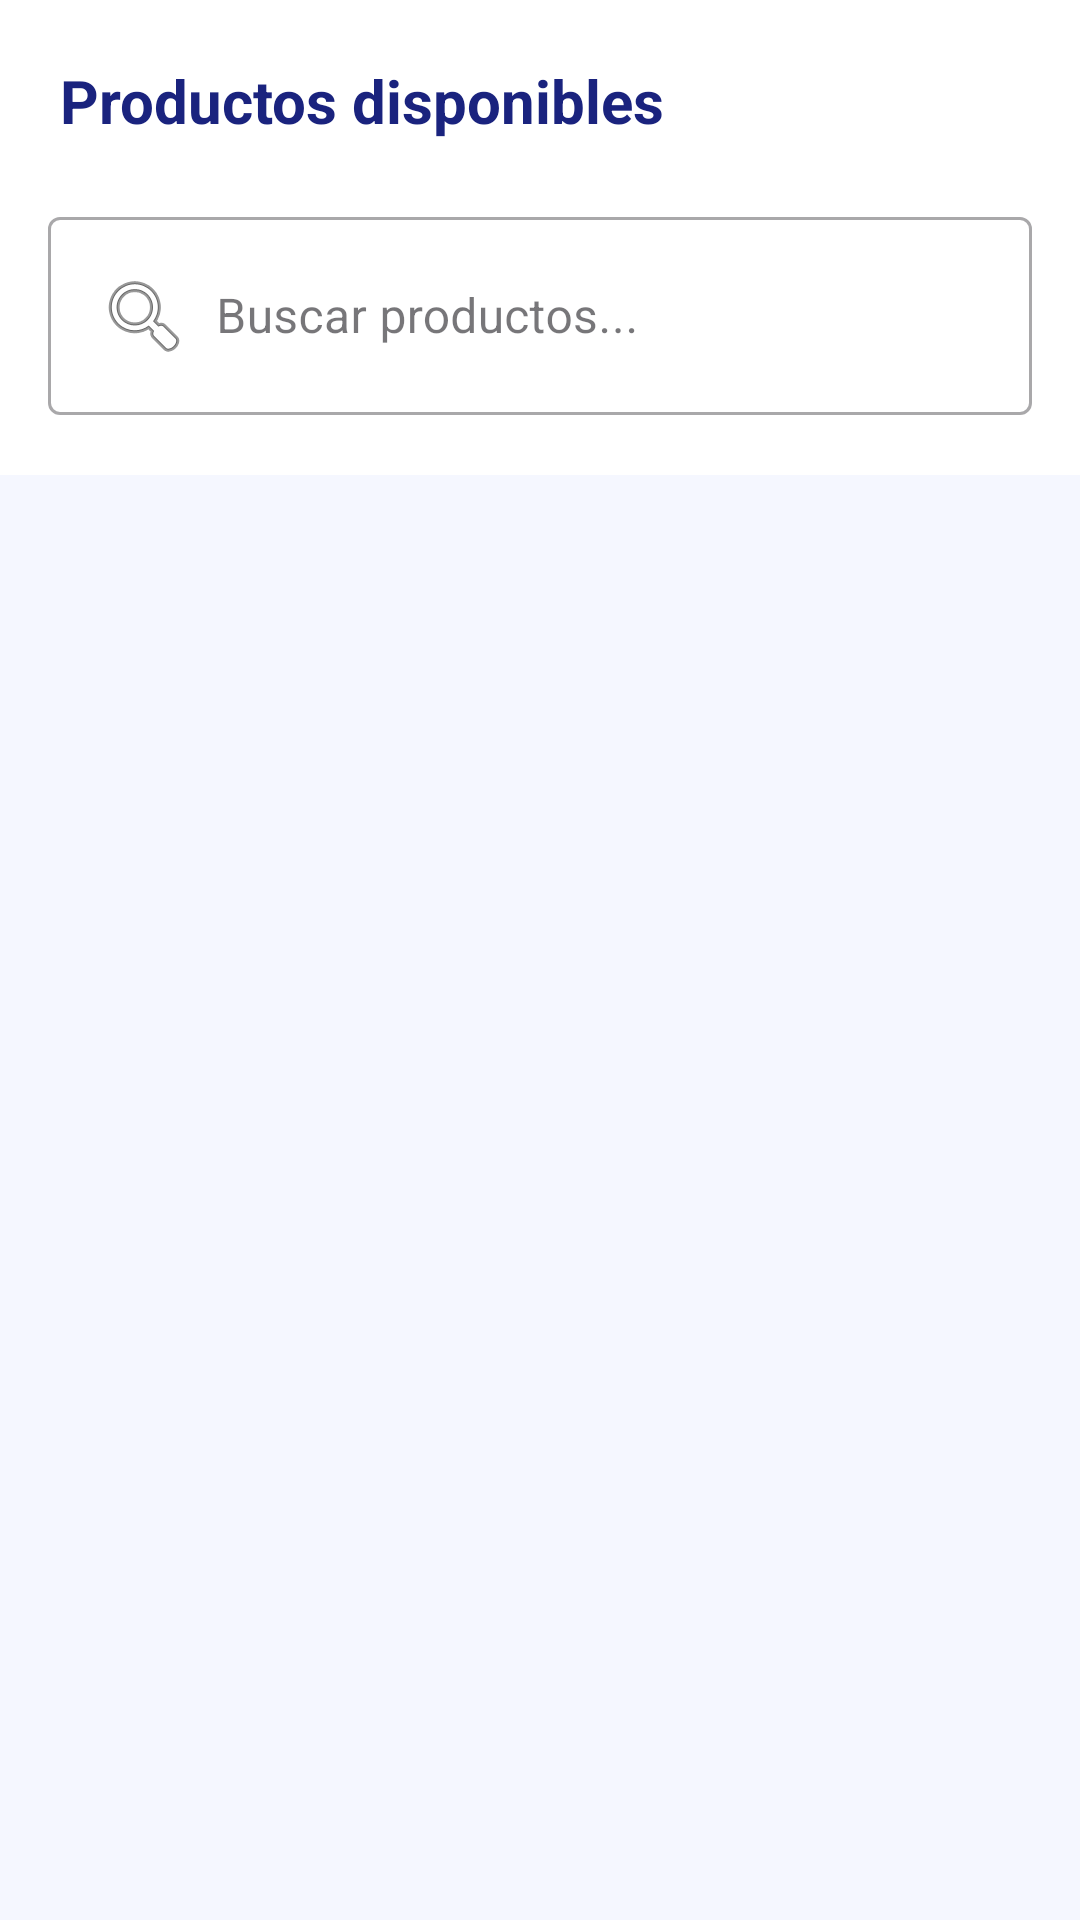

Android layout source for this screen:
<!-- AndroidManifest.xml: application theme Theme.ProyectoMov2DeepBlueMarket -->
<!-- res/layout/activity_product_list.xml -->
<?xml version="1.0" encoding="utf-8"?>
<LinearLayout xmlns:android="http://schemas.android.com/apk/res/android"
    xmlns:app="http://schemas.android.com/apk/res-auto"
    android:layout_width="match_parent"
    android:layout_height="match_parent"
    android:orientation="vertical"
    android:background="#F5F7FF">

    
    <LinearLayout
        android:layout_width="match_parent"
        android:layout_height="wrap_content"
        android:orientation="vertical"
        android:background="#FFFFFF"
        android:paddingBottom="8dp">

        <TextView
            android:layout_width="match_parent"
            android:layout_height="wrap_content"
            android:text="Productos disponibles"
            android:textSize="20sp"
            android:textStyle="bold"
            android:textColor="#1A237E"
            android:padding="20dp" />

        
        <com.google.android.material.textfield.TextInputLayout
            android:layout_width="match_parent"
            android:layout_height="wrap_content"
            android:layout_marginHorizontal="16dp"
            android:layout_marginBottom="8dp"
            style="@style/Widget.MaterialComponents.TextInputLayout.OutlinedBox"
            android:hint="Buscar productos...">

            <com.google.android.material.textfield.TextInputEditText
                android:id="@+id/etBuscar"
                android:layout_width="match_parent"
                android:layout_height="wrap_content"
                android:inputType="text"
                android:imeOptions="actionSearch"
                android:textColor="#111111"
                android:textColorHint="#888888"
                android:drawableStart="@android:drawable/ic_menu_search"
                android:drawablePadding="8dp" />

        </com.google.android.material.textfield.TextInputLayout>

        
        <HorizontalScrollView
            android:layout_width="match_parent"
            android:layout_height="wrap_content"
            android:scrollbars="none"
            android:paddingBottom="4dp">

            <com.google.android.material.chip.ChipGroup
                android:id="@+id/chipGroupCategorias"
                android:layout_width="wrap_content"
                android:layout_height="wrap_content"
                android:paddingStart="12dp"
                android:paddingEnd="12dp"
                app:singleSelection="true"
                app:selectionRequired="false" />

        </HorizontalScrollView>
    </LinearLayout>

    <ProgressBar
        android:id="@+id/progressBar"
        android:layout_width="wrap_content"
        android:layout_height="wrap_content"
        android:layout_gravity="center"
        android:visibility="gone"
        android:layout_marginTop="40dp" />

    <TextView
        android:id="@+id/tvEmpty"
        android:layout_width="match_parent"
        android:layout_height="wrap_content"
        android:text="No hay productos disponibles"
        android:textSize="16sp"
        android:textColor="#888"
        android:gravity="center"
        android:layout_marginTop="60dp"
        android:visibility="gone" />

    <androidx.recyclerview.widget.RecyclerView
        android:id="@+id/recyclerViewProducts"
        android:layout_width="match_parent"
        android:layout_height="match_parent"
        android:paddingTop="8dp"
        android:paddingBottom="8dp"
        android:clipToPadding="false" />

</LinearLayout>
<!-- resources referenced by this layout -->
<resources>
  <style name="Theme.ProyectoMov2DeepBlueMarket" parent="Base.Theme.ProyectoMov2DeepBlueMarket" />
  <style name="Base.Theme.ProyectoMov2DeepBlueMarket" parent="Theme.Material3.DayNight.NoActionBar">
          
          
      </style>
</resources>
